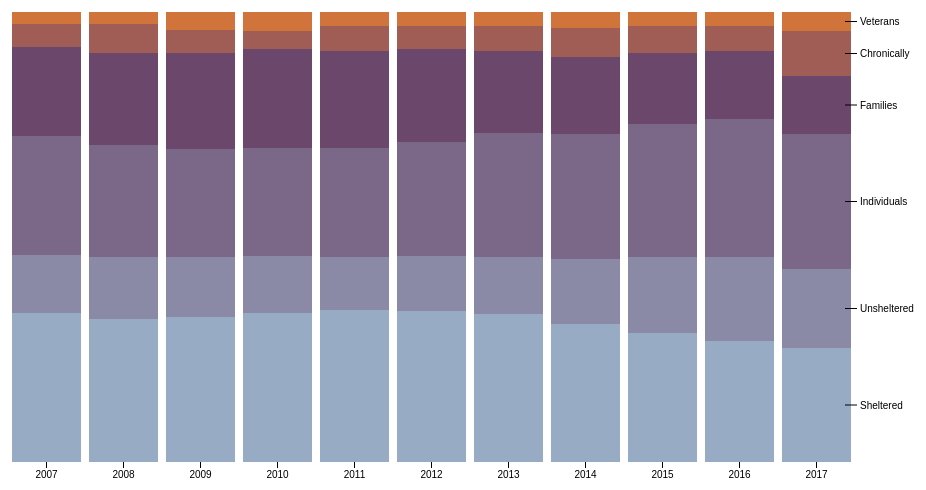
D3 v4 page, settled after 360 driven frames (6 s of simulated time); the page loaded 1 data file(s).



var svg = d3.select("svg"),
    margin = {top: 20, right: 60, bottom: 30, left: 40},
    width = +svg.attr("width") - margin.left - margin.right,
    height = +svg.attr("height") - margin.top - margin.bottom,
    g = svg.append("g").attr("transform", "translate(" + margin.left + "," + margin.top + ")");

var x = d3.scaleBand()
    .rangeRound([0, width])
    .padding(0.1)
    .align(0.1);

var y = d3.scaleLinear()
    .rangeRound([height, 0]);

var z = d3.scaleOrdinal()
    .range(["#98abc5", "#8a89a6", "#7b6888", "#6b486b", "#a05d56", "#d0743c", "#ff8c00"]);

var stack = d3.stack()
    .offset(d3.stackOffsetExpand);

d3.csv("data.csv", type, function(error, data) {
  if (error) throw error;

  // data.sort(function(a, b) { return b[data.columns[1]] / b.total - a[data.columns[1]] / a.total; });

  x.domain(data.map(function(d) { return d.Year; }));
  z.domain(data.columns.slice(1));

  var serie = g.selectAll(".serie")
    .data(stack.keys(data.columns.slice(1))(data))
    .enter().append("g")
      .attr("class", "serie")
      .attr("fill", function(d) { return z(d.key); });

  serie.selectAll("rect")
    .data(function(d) { return d; })
    .enter().append("rect")
      .attr("x", function(d) { return x(d.data.Year); })
      .attr("y", function(d) { return y(d[1]); })
      .attr("height", function(d) { return y(d[0]) - y(d[1]); })
      .attr("width", x.bandwidth());

  g.append("g")
      .attr("class", "axis axis--x")
      .attr("transform", "translate(0," + height + ")")
      .call(d3.axisBottom(x));

  g.append("g")
      .attr("class", "axis axis--y")
      // .call(d3.axisLeft(y).ticks(10, "%"));

  var legend = serie.append("g")
      .attr("class", "legend")
      .attr("transform", function(d) { var d = d[d.length - 1]; return "translate(" + (x(d.data.Year) + x.bandwidth()) + "," + ((y(d[0]) + y(d[1])) / 2) + ")"; });

  legend.append("line")
      .attr("x1", -6)
      .attr("x2", 6)
      .attr("stroke", "#000");

  legend.append("text")
      .attr("x", 9)
      .attr("dy", "0.35em")
      .attr("fill", "#000")
      .style("font", "10px sans-serif")
      .text(function(d) { return d.key; });
});

function type(d, i, columns) {
  for (i = 1, t = 0; i < columns.length; ++i) t += d[columns[i]] = +d[columns[i]];
  d.total = t;
  return d;
}



### data: data.csv
?Year, Sheltered, Unsheltered, Individuals, Families, Chronically, Veterans
2007, 0.72, 0.28, 0.57, 0.43, 0.11, 0.06
2008, 0.7, 0.3, 0.55, 0.45, 0.14, 0.06
2009, 0.71, 0.29, 0.53, 0.47, 0.11, 0.09
2010, 0.72, 0.28, 0.52, 0.48, 0.09, 0.09
2011, 0.74, 0.26, 0.53, 0.47, 0.12, 0.07
2012, 0.73, 0.27, 0.55, 0.45, 0.11, 0.07
2013, 0.72, 0.28, 0.6, 0.4, 0.12, 0.07
2014, 0.68, 0.32, 0.62, 0.38, 0.14, 0.08
2015, 0.63, 0.37, 0.65, 0.35, 0.13, 0.07
2016, 0.59, 0.41, 0.67, 0.33, 0.12, 0.07
2017, 0.59, 0.41, 0.7, 0.3, 0.23, 0.1